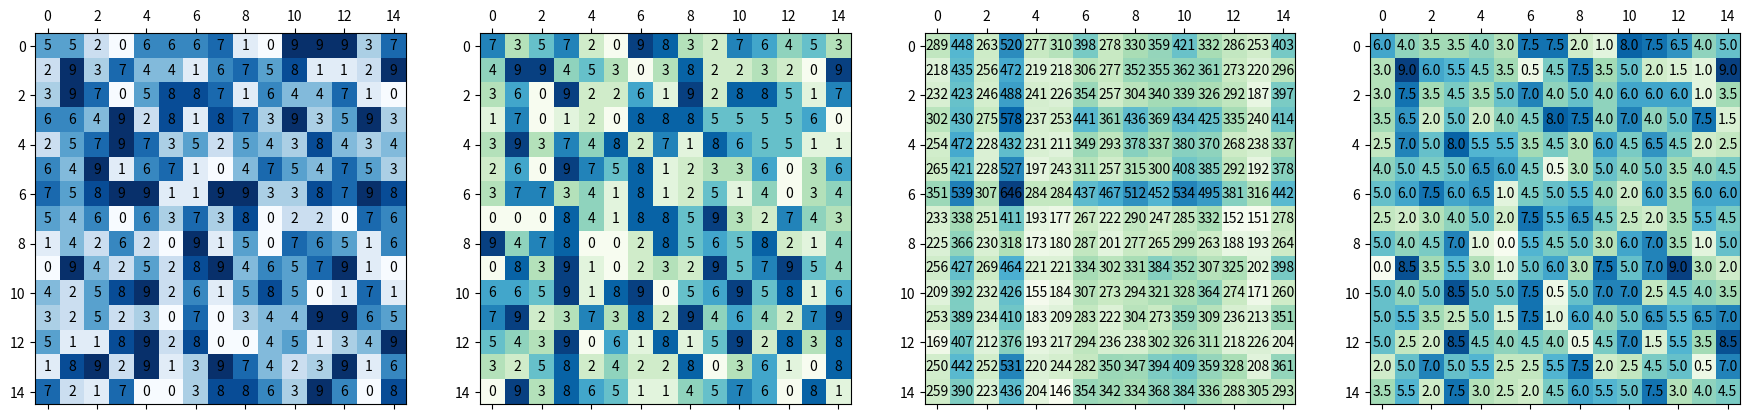

Source code (Python):
import numpy as np
import pandas as pd
import matplotlib.pyplot as plt
import matplotlib.gridspec as gridspec

print("new changes")

rand = np.arange(50)*2

print(rand.shape)
print(type(rand))
print(rand)


fig = plt.figure(figsize=(22, 16))
gs = gridspec.GridSpec(1, 4)
ax1 = plt.subplot(gs[0])
ax2 = plt.subplot(gs[1])
ax3 = plt.subplot(gs[2])
ax4 = plt.subplot(gs[3])
#ax4 = plt.subplot(gs[-1, 0])
#ax5 = plt.subplot(gs[-1, -2])

#fig, ax = plt.subplots(2, 2, 2)

#ax_2 = fig.add_subplot(111)

min_val, max_val = 0, 15


arr1 = np.random.randint(0, 10, size=(max_val, max_val))
intersection_matrix = arr1
ax1.matshow(intersection_matrix, cmap=plt.cm.Blues)

arr2 = np.random.randint(0, 10, size=(max_val, max_val))
intersection_matrix_2 = arr2
ax2.matshow(intersection_matrix_2, cmap=plt.cm.GnBu)

arr3 = arr1@arr2
intersection_matrix_3 = arr3
ax3.matshow(intersection_matrix_3, cmap=plt.cm.GnBu)

arr4 = np.mean( np.array([ arr1, arr2 ]), axis=0 )
intersection_matrix_4 = arr4
ax4.matshow(intersection_matrix_4, cmap=plt.cm.GnBu)

for i in range(15):
    for j in range(15):
        c = intersection_matrix[j,i]
        ax1.text(i, j, str(c), va='center', ha='center')

for i in range(15):
    for j in range(15):
        c = intersection_matrix_2[j,i]
        ax2.text(i, j, str(c), va='center', ha='center')

for i in range(15):
    for j in range(15):
        c = intersection_matrix_3[j,i]
        ax3.text(i, j, str(c), va='center', ha='center') 

for i in range(15):
    for j in range(15):
        c = intersection_matrix_4[j,i]
        ax4.text(i, j, str(c), va='center', ha='center')                

